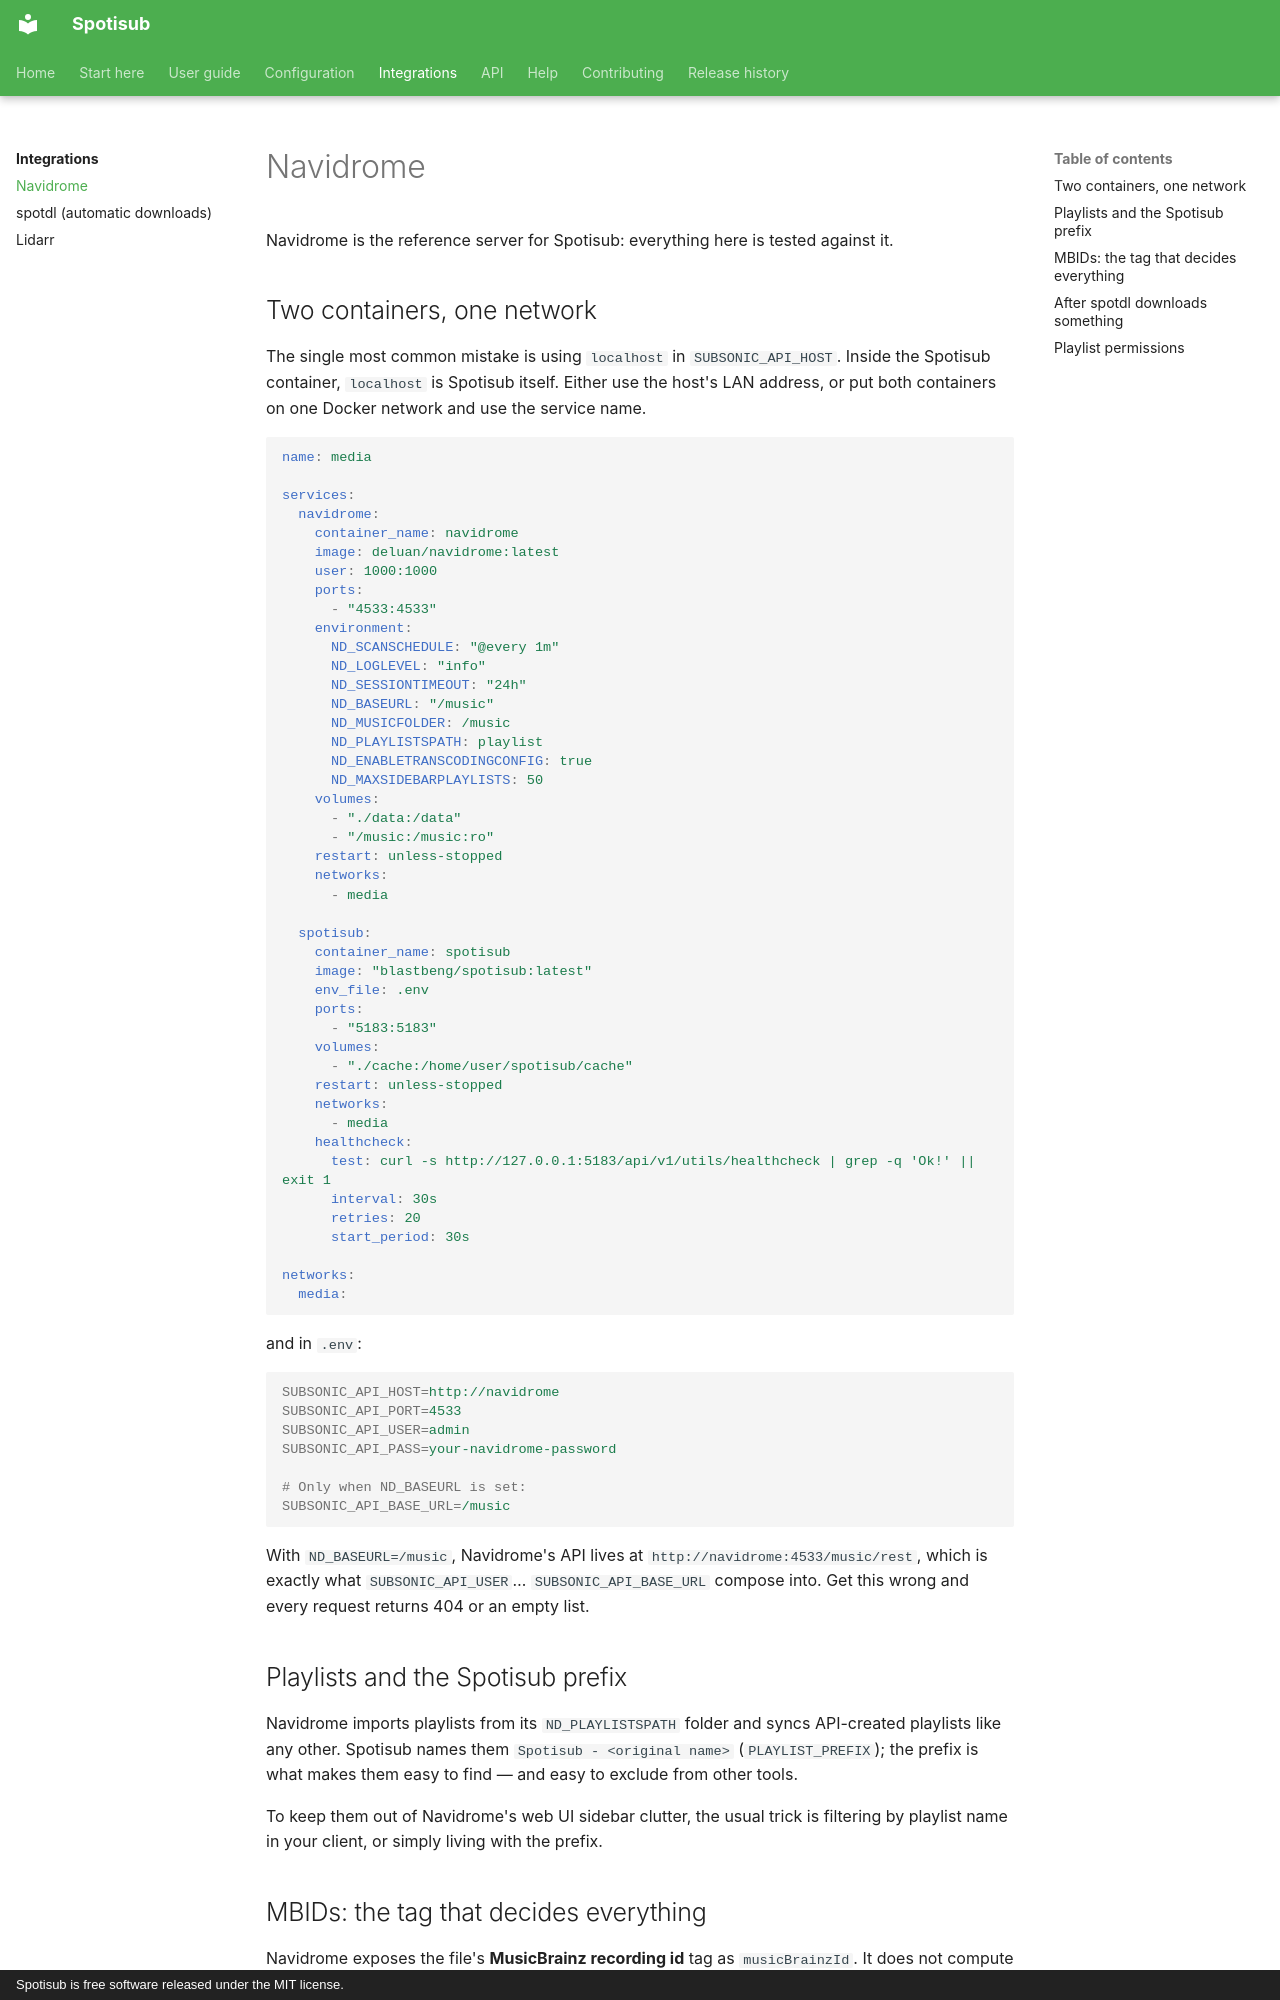

repository: blastbeng/spotisub · page: integrations/navidrome/index.html · generator: mkdocs · copyright: Spotisub is free software released under the MIT license.

# Navidrome

Navidrome is the reference server for Spotisub: everything here is tested against it.

## Two containers, one network

The single most common mistake is using `localhost` in `SUBSONIC_API_HOST`. Inside the
Spotisub container, `localhost` is Spotisub itself. Either use the host's LAN address, or
put both containers on one Docker network and use the service name.

```yaml
name: media

services:
  navidrome:
    container_name: navidrome
    image: deluan/navidrome:latest
    user: 1000:1000
    ports:
      - "4533:4533"
    environment:
      ND_SCANSCHEDULE: "@every 1m"
      ND_LOGLEVEL: "info"
      ND_SESSIONTIMEOUT: "24h"
      ND_BASEURL: "/music"
      ND_MUSICFOLDER: /music
      ND_PLAYLISTSPATH: playlist
      ND_ENABLETRANSCODINGCONFIG: true
      ND_MAXSIDEBARPLAYLISTS: 50
    volumes:
      - "./data:/data"
      - "/music:/music:ro"
    restart: unless-stopped
    networks:
      - media

  spotisub:
    container_name: spotisub
    image: "blastbeng/spotisub:latest"
    env_file: .env
    ports:
      - "5183:5183"
    volumes:
      - "./cache:/home/user/spotisub/cache"
    restart: unless-stopped
    networks:
      - media
    healthcheck:
      test: curl -s http://127.0.0.1:5183/api/v1/utils/healthcheck | grep -q 'Ok!' || exit 1
      interval: 30s
      retries: 20
      start_period: 30s

networks:
  media:
```

and in `.env`:

```ini
SUBSONIC_API_HOST=http://navidrome
SUBSONIC_API_PORT=4533
SUBSONIC_API_USER=admin
SUBSONIC_API_PASS=your-navidrome-password

# Only when ND_BASEURL is set:
SUBSONIC_API_BASE_URL=/music
```

With `ND_BASEURL=/music`, Navidrome's API lives at `http://navidrome:4533/music/rest`,
which is exactly what `SUBSONIC_API_USER`… `SUBSONIC_API_BASE_URL` compose into. Get this
wrong and every request returns 404 or an empty list.

## Playlists and the Spotisub prefix

Navidrome imports playlists from its `ND_PLAYLISTSPATH` folder and syncs API-created
playlists like any other. Spotisub names them `Spotisub - <original name>`
(`PLAYLIST_PREFIX`); the prefix is what makes them easy to find — and easy to exclude
from other tools.

To keep them out of Navidrome's web UI sidebar clutter, the usual trick is filtering by
playlist name in your client, or simply living with the prefix.
